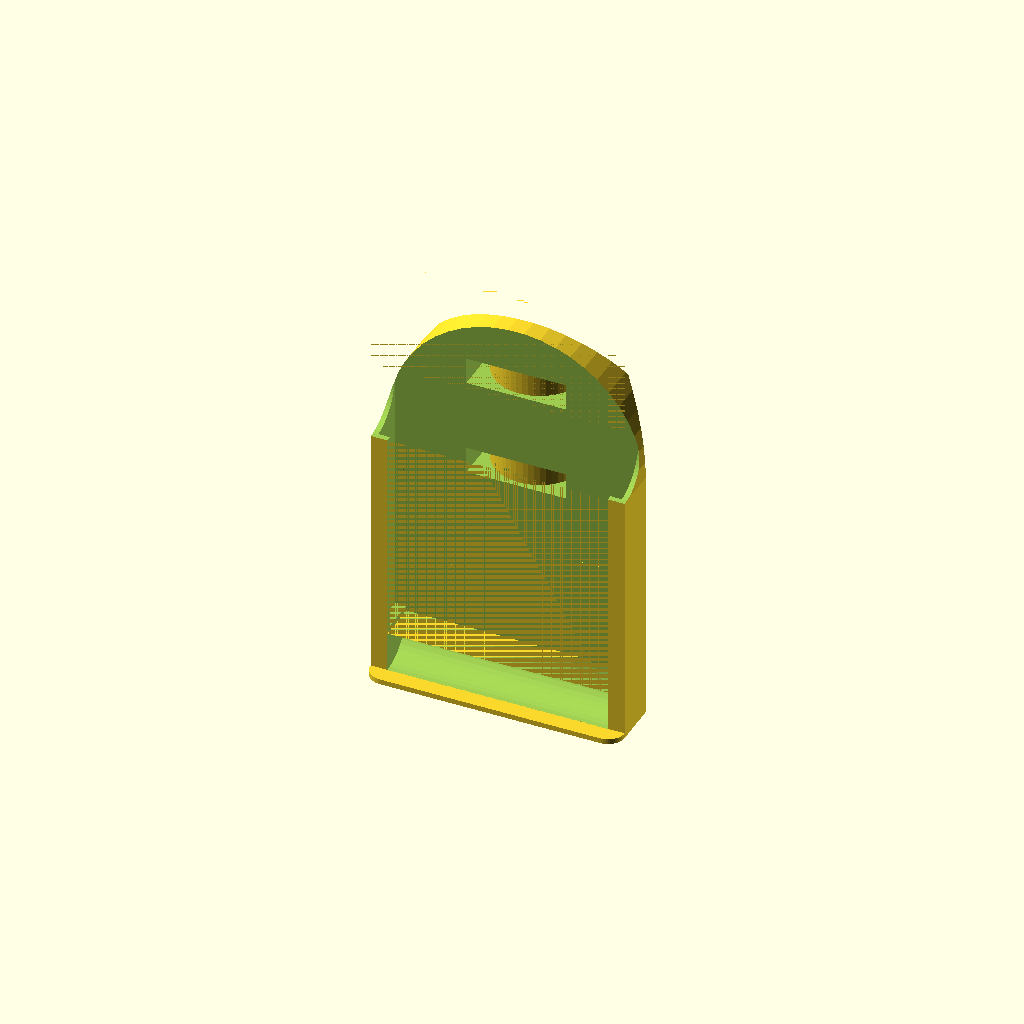
Cell 1: rendered with the file's own defaults.
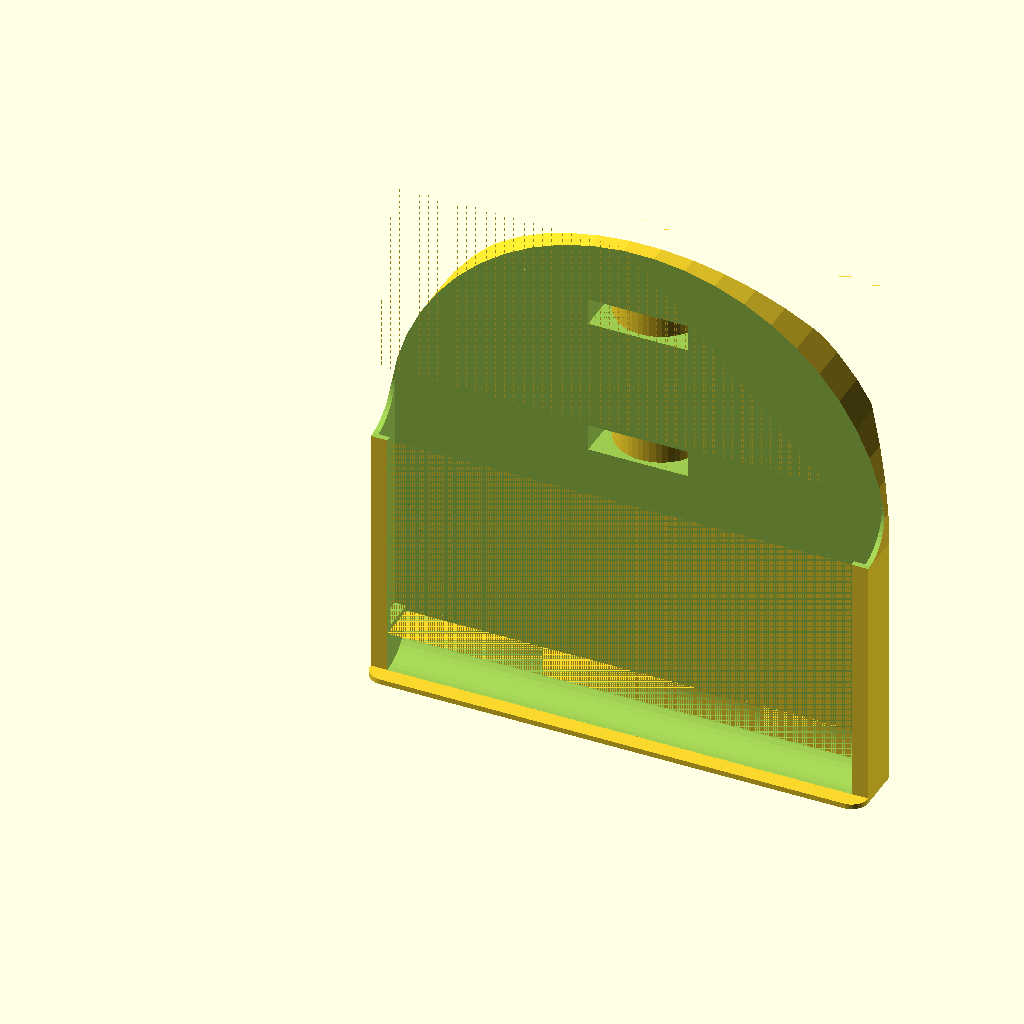
Cell 2 — phone_width set to 146, the other parameters unchanged.
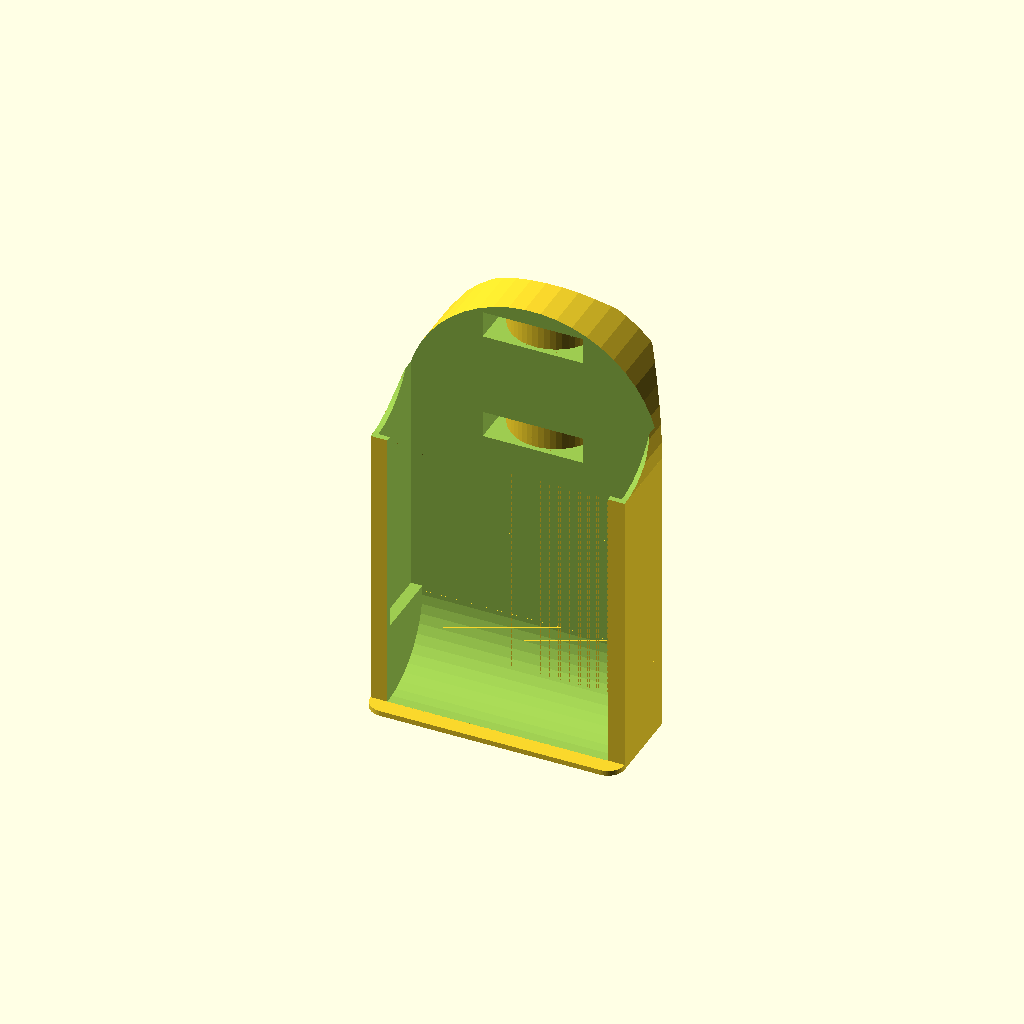
Cell 3: phone_depth = 21 (everything else at default).
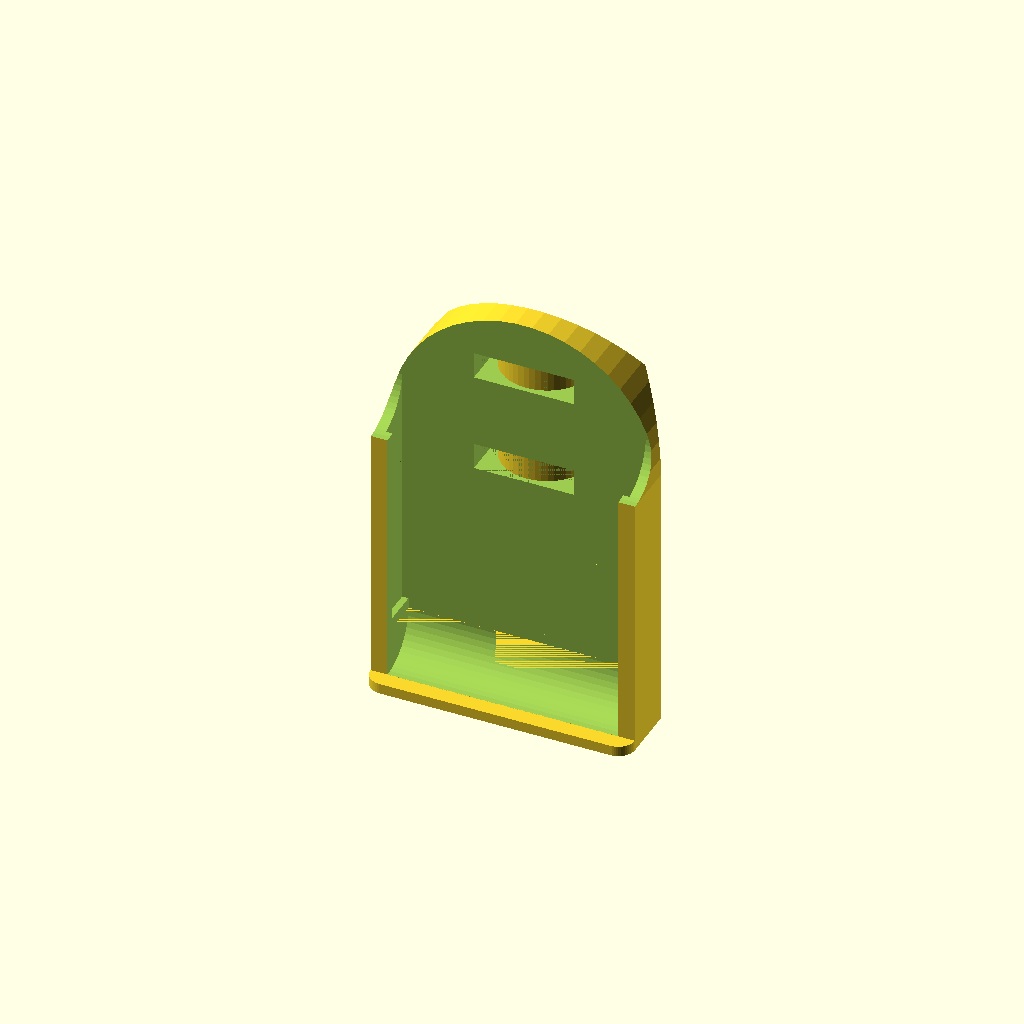
Cell 4: wall = 3.1 (everything else at default).
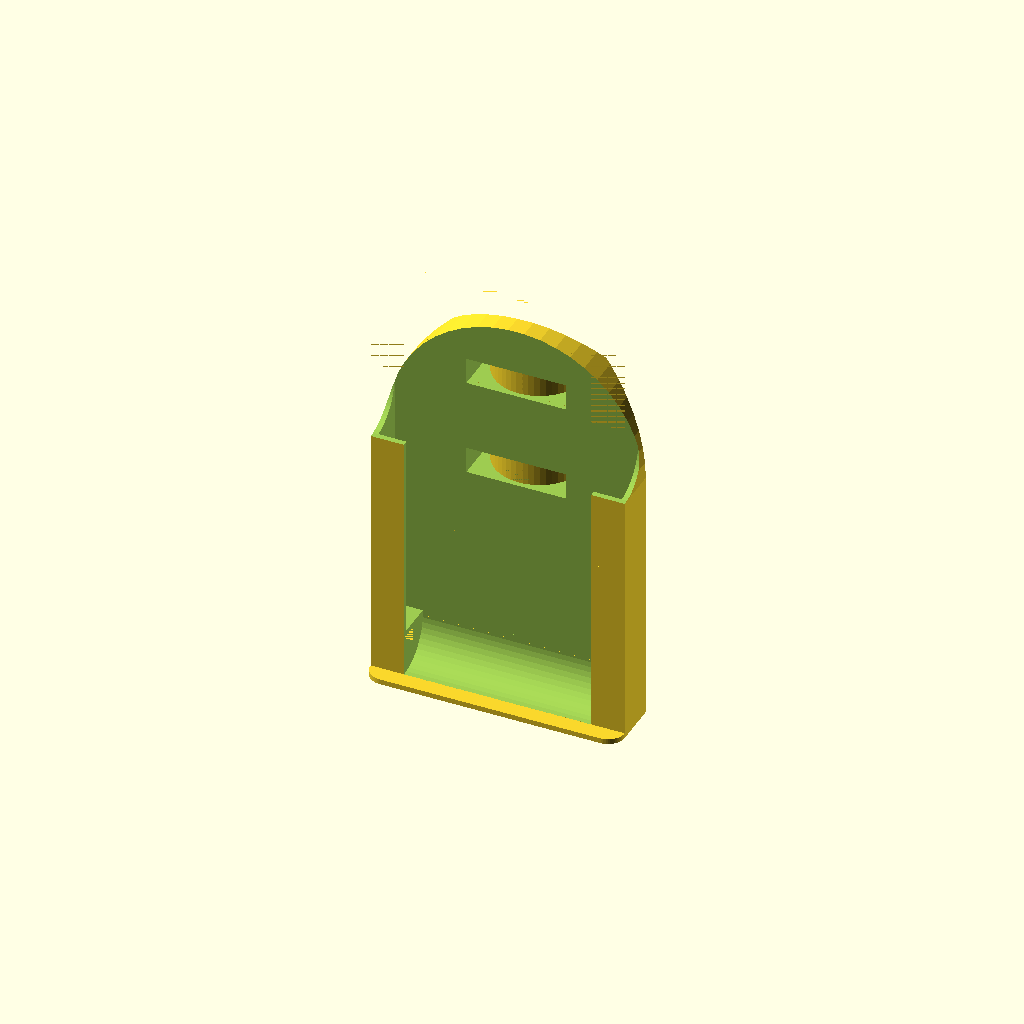
Cell 5: the same model with holder_border_width = 10.
One fixed orthographic camera (rotation 55°, 0°, 25°; colour scheme Cornfield) for every cell.
The OpenSCAD source (inputs/thingiverse/thing-3622682/files/phone_holder.scad):

// in mm

phone_width = 73;
phone_depth = 10.5;
wall = 1.55; // wall thickness

holder_border_width = 5;

front_length = 5;
front_radius = front_length;

cable_tie_width = 8;
cable_tie_depth = 1.5;
cable_tie_radius = 15;

cut_height = 64; // adjusts also the height

$fn = 50; // details

holder_width = phone_width + 2*wall;
holder_depth = phone_depth + 2*wall;

cut_radius = holder_depth - wall;

holder_height = cut_height + phone_width/2 + cut_radius;

holder_square_height = holder_height/3;
holder_square_depth = holder_depth/2 + 3;
holder_square_z = 1/2* holder_height-5;

translate([0, -front_length + front_radius, -holder_depth])
roundedcube(holder_width, front_length, wall, front_radius);

union(){
    difference(){
        difference(){
            union(){
                difference(){
                    cube([holder_width, holder_depth, holder_height]);
                    
                    union(){
                        translate([wall, wall, wall])
                        cube([phone_width, phone_depth, holder_height]);
                        
                        translate([holder_border_width, -0.01, -0.005])
                        cube([holder_width - 2*holder_border_width, holder_depth-wall+0.01, holder_height + 0.01]);
                    }
                }
                
                // thickness
                hull(){
                    translate([0, holder_depth, 0]){
                        cube([holder_width, 0.01, holder_height]);
                        
                        translate([2*holder_border_width, holder_square_depth, holder_square_z])
                            cube([holder_width - 4*holder_border_width, 0.01, holder_square_height]);
                    }
                }
            }
            // cable ties
            union(){
                translate([holder_width/2, holder_depth + cable_tie_radius - wall - 0.01, holder_square_z])
                    cable_tie_hole();
                translate([holder_width/2, holder_depth + cable_tie_radius - wall - 0.01, holder_square_z+holder_square_height-cable_tie_width])
                    cable_tie_hole();
            
                // cut for buttons                
                translate([-0.01, -0.01, cut_height+cut_radius]){
                    rotate([0, 90, 0])
                    cylinder(r = cut_radius, h=holder_width+0.1);
                    cube([holder_width+0.1, holder_depth-wall, holder_height]);
                }
            }
        }
        // top roundness
        translate([-0.05, 0, cut_height+0.01])
        difference(){   
            cube([holder_width+0.1, 2*holder_depth, holder_height - cut_height]);
            translate([holder_width/2, 2*holder_depth+0.01, 0])
            rotate([90, 0, 0])
            cylinder(r=holder_width/2+0.05, h=2*holder_depth+0.1);
        }
    }
    // bottom for sound
    sound_coube_height = holder_depth;
    difference(){
        translate([0, 0, -sound_coube_height])
        cube([holder_width, holder_depth, sound_coube_height]);
        
        translate([holder_border_width, 0, 0])
        rotate([0, 90, 0])
        cylinder(r=sound_coube_height-wall, h = holder_width - 2*holder_border_width);
    }
}

module cable_tie_hole(){
    difference(){
        translate([-cable_tie_radius, -cable_tie_radius, -0.01])
            cube([2*cable_tie_radius, cable_tie_radius, cable_tie_width]);
        translate([0, 0, -0.1])
            cylinder(h=cable_tie_width + 1, r=cable_tie_radius - cable_tie_depth);
    }
}

module roundedcube(l, w, h, r, center=false){
    hull(){
        translate([r,r,0])cylinder(h=h,r=r, center=center);
        translate([l-r,r,0])cylinder(h=h,r=r, center=center);

        translate([r,w-r,0])cylinder(h=h,r=r, center=center);
        translate([l-r,w-r,0])cylinder(h=h,r=r, center=center);
    }
}
Parameter table extracted from the source (name, type, default, range or options):
phone_width: number, default 73
phone_depth: number, default 10.5
wall: number, default 1.55
holder_border_width: number, default 5
front_length: number, default 5
cable_tie_width: number, default 8
cable_tie_depth: number, default 1.5
cable_tie_radius: number, default 15
cut_height: number, default 64
